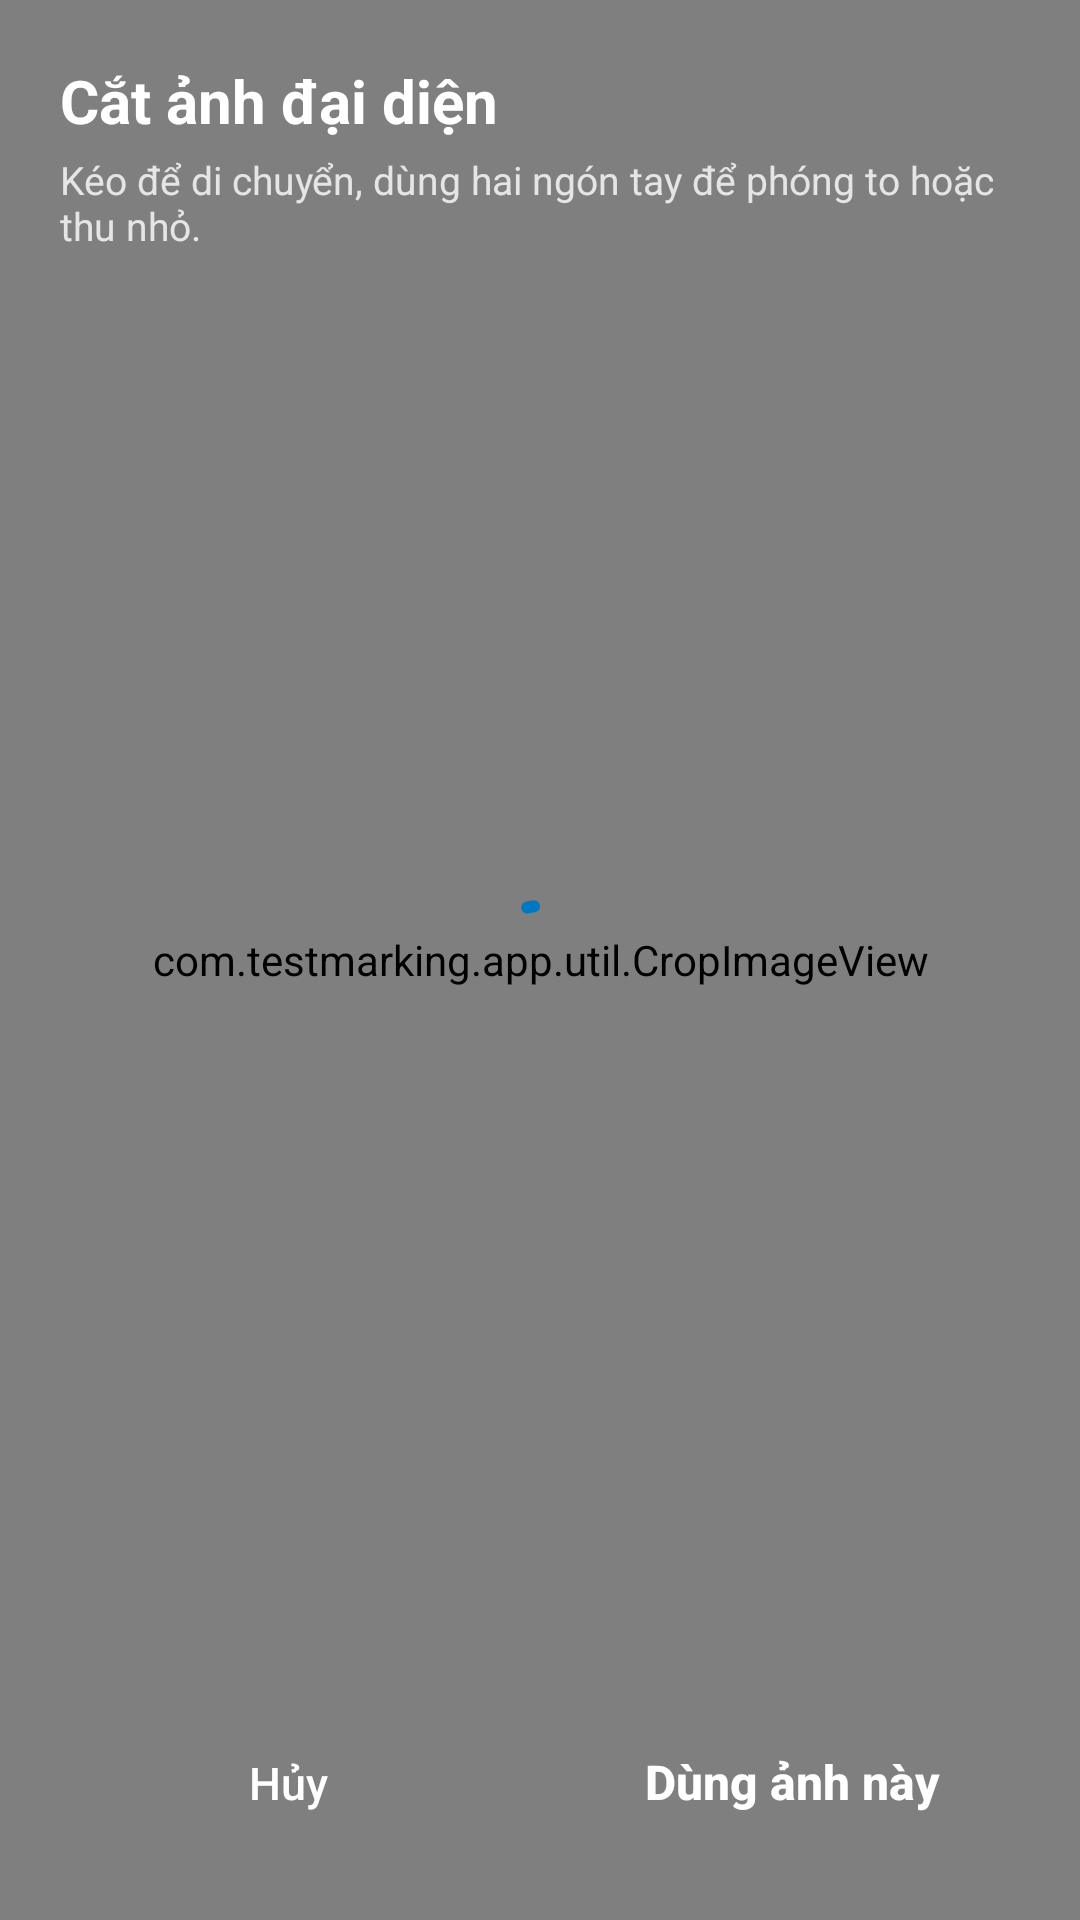

This screen was rendered from an Android layout file. Write that file and the resources it references.
<!-- AndroidManifest.xml: application theme Theme.TestMarking -->
<!-- res/layout/fragment_avatar_crop.xml -->
<?xml version="1.0" encoding="utf-8"?>
<FrameLayout xmlns:android="http://schemas.android.com/apk/res/android"
    xmlns:app="http://schemas.android.com/apk/res-auto"
    android:layout_width="match_parent"
    android:layout_height="match_parent"
    android:background="@color/ink">

    <com.testmarking.app.util.CropImageView
        android:id="@+id/cropView"
        android:layout_width="match_parent"
        android:layout_height="match_parent" />

    <com.google.android.material.progressindicator.CircularProgressIndicator
        android:id="@+id/progress"
        android:layout_width="wrap_content"
        android:layout_height="wrap_content"
        android:layout_gravity="center"
        android:indeterminate="true" />

    <LinearLayout
        android:id="@+id/top"
        android:layout_width="match_parent"
        android:layout_height="wrap_content"
        android:layout_gravity="top"
        android:orientation="vertical"
        android:padding="20dp">

        <TextView
            android:layout_width="match_parent"
            android:layout_height="wrap_content"
            android:text="@string/avatar_crop_title"
            android:textColor="#FFFFFF"
            android:textSize="20sp"
            android:textStyle="bold" />

        <TextView
            android:layout_width="match_parent"
            android:layout_height="wrap_content"
            android:layout_marginTop="4dp"
            android:text="@string/avatar_crop_hint"
            android:textColor="#CCFFFFFF"
            android:textSize="13sp" />
    </LinearLayout>

    <LinearLayout
        android:layout_width="match_parent"
        android:layout_height="wrap_content"
        android:layout_gravity="bottom"
        android:orientation="horizontal"
        android:padding="20dp">

        <Button
            android:id="@+id/btnCancel"
            style="@style/TM.Button.Outlined"
            android:layout_width="0dp"
            android:layout_height="wrap_content"
            android:layout_marginEnd="8dp"
            android:layout_weight="1"
            android:text="@string/common_cancel"
            android:textColor="#FFFFFF" />

        <Button
            android:id="@+id/btnUse"
            style="@style/TM.Button.Primary"
            android:layout_width="0dp"
            android:layout_height="wrap_content"
            android:layout_marginStart="8dp"
            android:layout_weight="1"
            android:enabled="false"
            android:text="@string/avatar_crop_use" />
    </LinearLayout>
</FrameLayout>
<!-- resources referenced by this layout -->
<resources>
  <color name="ink">#0B1220</color>
  <string name="avatar_crop_hint">Kéo để di chuyển, dùng hai ngón tay để phóng to hoặc thu nhỏ.</string>
  <string name="avatar_crop_title">Cắt ảnh đại diện</string>
  <string name="avatar_crop_use">Dùng ảnh này</string>
  <string name="common_cancel">Hủy</string>
  <style name="TM.Button.Outlined" parent="Widget.Material3.Button.OutlinedButton">
          <item name="android:minHeight">48dp</item>
          <item name="android:textSize">15sp</item>
          <item name="android:letterSpacing">0</item>
          <item name="android:textAllCaps">false</item>
          <item name="cornerRadius">12dp</item>
          <item name="strokeColor">@color/border</item>
          <item name="android:textColor">@color/text_primary</item>
      </style>
  <style name="TM.Button.Primary" parent="Widget.Material3.Button">
          <item name="android:minHeight">52dp</item>
          <item name="android:textSize">16sp</item>
          <item name="android:textStyle">bold</item>
          <item name="android:letterSpacing">0</item>
          <item name="android:textAllCaps">false</item>
          <item name="cornerRadius">14dp</item>
          <item name="backgroundTint">@color/primary</item>
          <item name="android:textColor">@color/on_primary</item>
      </style>
  <style name="Theme.TestMarking" parent="Theme.Material3.DayNight.NoActionBar">
          <item name="colorPrimary">@color/primary</item>
          <item name="colorOnPrimary">@color/on_primary</item>
          <item name="colorPrimaryContainer">@color/primary_soft</item>
          <item name="colorOnPrimaryContainer">@color/on_primary_soft</item>
          <item name="colorSecondaryContainer">@color/primary_soft</item>
          <item name="colorOnSecondaryContainer">@color/on_primary_soft</item>
          <item name="colorSurface">@color/surface</item>
          <item name="colorOnSurface">@color/text_primary</item>
          <item name="colorSurfaceVariant">@color/surface_soft</item>
          <item name="colorOnSurfaceVariant">@color/text_secondary</item>
          <item name="colorOutline">@color/border</item>
          <item name="colorError">@color/danger</item>
          <item name="android:colorBackground">@color/background</item>
          <item name="android:windowBackground">@color/background</item>
          <item name="android:statusBarColor">@android:color/transparent</item>
          <item name="android:navigationBarColor">@android:color/transparent</item>
          <item name="materialButtonStyle">@style/TM.Button.Primary</item>
          <item name="textInputStyle">@style/TM.TextInput</item>
      </style>
  <color name="border">#DCDEE1</color>
  <color name="text_primary">#121417</color>
  <color name="primary">#0077C2</color>
  <color name="on_primary">#FFFFFF</color>
  <color name="primary_soft">#DEF6FF</color>
  <color name="on_primary_soft">#00457D</color>
  <color name="surface">#FFFFFF</color>
  <color name="surface_soft">#F2F3F5</color>
  <color name="text_secondary">#66696F</color>
  <color name="danger">#C53637</color>
  <color name="background">#F5F7F9</color>
  <style name="TM.TextInput" parent="Widget.Material3.TextInputLayout.OutlinedBox">
          <item name="boxCornerRadiusTopStart">12dp</item>
          <item name="boxCornerRadiusTopEnd">12dp</item>
          <item name="boxCornerRadiusBottomStart">12dp</item>
          <item name="boxCornerRadiusBottomEnd">12dp</item>
          <item name="boxStrokeColor">@color/primary</item>
          <item name="boxStrokeErrorColor">@color/danger</item>
          <item name="boxStrokeWidth">1dp</item>
          <item name="boxStrokeWidthFocused">2dp</item>
          <item name="android:textColorHint">@color/text_secondary</item>
          <item name="hintTextColor">@color/primary</item>
          <item name="errorTextColor">@color/danger</item>
          <item name="startIconTint">@color/text_secondary</item>
          <item name="endIconTint">@color/text_secondary</item>
      </style>
</resources>
